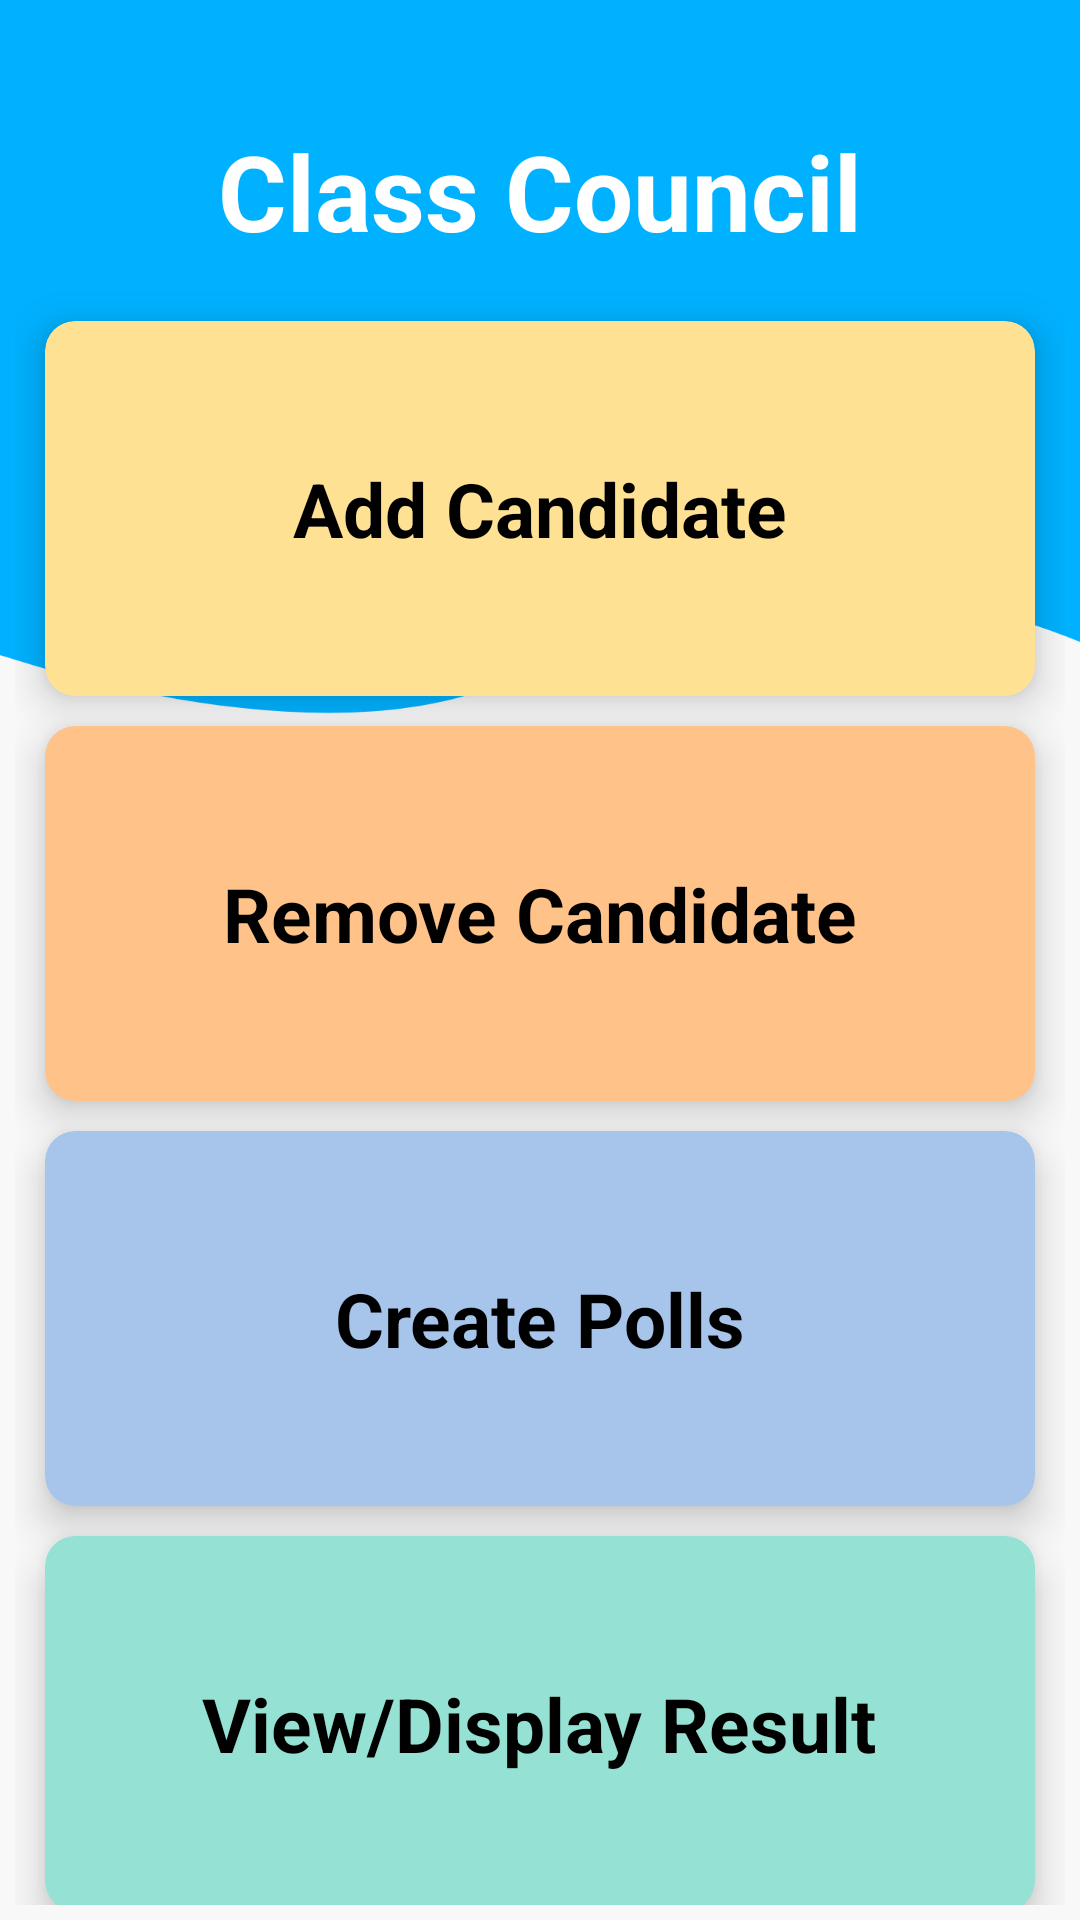

Produce the Android XML layout that renders to this screen, including the resource entries it uses.
<!-- AndroidManifest.xml: application theme Theme.VotifyProject.Light -->
<!-- res/layout/activity_teacher_home.xml -->
<?xml version="1.0" encoding="utf-8"?>
<LinearLayout xmlns:android="http://schemas.android.com/apk/res/android"
    xmlns:app="http://schemas.android.com/apk/res-auto"
    xmlns:tools="http://schemas.android.com/tools"
    android:layout_width="match_parent"
    android:layout_height="match_parent"
    android:background="@drawable/home_bg_teacher"
    android:orientation="vertical"
    android:padding="5dp"
    tools:context=".TeacherHomeActivity">

    <com.google.android.material.appbar.AppBarLayout
        android:id="@+id/homebar"
        android:layout_width="match_parent"
        android:layout_height="wrap_content"
        app:elevation="0dp">

        <androidx.appcompat.widget.Toolbar
            android:id="@+id/toolbar"
            android:layout_width="match_parent"
            android:layout_height="wrap_content"
            android:background="#00B1FF"
            android:elevation="0dp"
            android:minHeight="50dp"
            app:title="" />


    </com.google.android.material.appbar.AppBarLayout>

    <TextView
        style="@style/popup_icon_color_white"
        android:layout_width="wrap_content"
        android:layout_height="wrap_content"
        android:layout_gravity="center_horizontal"
        android:layout_marginTop="-25dp"
        android:layout_marginBottom="10dp"
        android:padding="10dp"
        android:text="Class Council"
        android:textColor="@color/white"
        android:textSize="35sp"
        android:textStyle="bold" />

    <com.google.android.material.card.MaterialCardView
        android:id="@+id/add_candidates"
        android:layout_width="match_parent"
        android:layout_height="125dp"
        android:layout_marginLeft="10dp"
        android:layout_marginRight="10dp"
        android:layout_marginBottom="10dp"
        android:background="@color/cardview_dark_background"
        android:outlineSpotShadowColor="@color/black"
        app:cardBackgroundColor="@color/card1_color"
        app:cardCornerRadius="10dp"
        app:cardElevation="8dp">

        <LinearLayout
            android:layout_width="match_parent"
            android:layout_height="match_parent"
            android:layout_gravity="center_horizontal|center_vertical"
            android:layout_margin="16dp"
            android:gravity="center"
            android:orientation="vertical">

            <TextView
                android:layout_width="wrap_content"
                android:layout_height="wrap_content"
                android:text="Add Candidate"
                android:textColor="#000"
                android:textSize="25sp"
                android:textStyle="bold" />

        </LinearLayout>

    </com.google.android.material.card.MaterialCardView>

    <com.google.android.material.card.MaterialCardView
        android:id="@+id/remove_candidate"
        android:layout_width="match_parent"
        android:layout_height="125dp"
        android:layout_marginLeft="10dp"
        android:layout_marginRight="10dp"
        android:layout_marginBottom="10dp"
        android:background="@color/cardview_dark_background"
        android:outlineSpotShadowColor="@color/black"
        app:cardBackgroundColor="@color/card2_color"
        app:cardCornerRadius="10dp"
        app:cardElevation="8dp">

        <LinearLayout
            android:layout_width="match_parent"
            android:layout_height="match_parent"
            android:layout_gravity="center_horizontal|center_vertical"
            android:layout_margin="16dp"
            android:gravity="center"
            android:orientation="vertical">

            <TextView
                android:layout_width="wrap_content"
                android:layout_height="wrap_content"
                android:text="Remove Candidate"
                android:textColor="#000"
                android:textSize="25sp"
                android:textStyle="bold" />

        </LinearLayout>

    </com.google.android.material.card.MaterialCardView>

    <com.google.android.material.card.MaterialCardView
        android:id="@+id/create_polls"
        android:layout_width="match_parent"
        android:layout_height="125dp"
        android:layout_marginLeft="10dp"
        android:layout_marginRight="10dp"
        android:layout_marginBottom="10dp"
        android:background="@color/cardview_dark_background"
        android:outlineSpotShadowColor="@color/black"
        app:cardBackgroundColor="@color/card3_color"
        app:cardCornerRadius="10dp"
        app:cardElevation="8dp">

        <LinearLayout
            android:layout_width="match_parent"
            android:layout_height="match_parent"
            android:layout_gravity="center_horizontal|center_vertical"
            android:layout_margin="16dp"
            android:gravity="center"
            android:orientation="vertical">

            <TextView
                android:layout_width="wrap_content"
                android:layout_height="wrap_content"
                android:text="Create Polls"
                android:textColor="#000"
                android:textSize="25sp"
                android:textStyle="bold" />

        </LinearLayout>

    </com.google.android.material.card.MaterialCardView>

    <com.google.android.material.card.MaterialCardView
        android:id="@+id/display_results"
        android:layout_width="match_parent"
        android:layout_height="125dp"
        android:layout_marginLeft="10dp"
        android:layout_marginRight="10dp"
        android:layout_marginBottom="10dp"
        android:background="@color/cardview_dark_background"
        android:outlineSpotShadowColor="@color/black"
        app:cardBackgroundColor="@color/card4_color"
        app:cardCornerRadius="10dp"
        app:cardElevation="8dp">

        <LinearLayout
            android:layout_width="match_parent"
            android:layout_height="match_parent"
            android:layout_gravity="center_horizontal|center_vertical"
            android:layout_margin="16dp"
            android:gravity="center"
            android:orientation="vertical">

            <TextView
                android:layout_width="wrap_content"
                android:layout_height="wrap_content"
                android:text="View/Display Result"
                android:textColor="#000"
                android:textSize="25sp"
                android:textStyle="bold" />

        </LinearLayout>

    </com.google.android.material.card.MaterialCardView>

</LinearLayout>
<!-- resources referenced by this layout -->
<resources>
  <color name="black">#FF000000</color>
  <color name="card1_color">#FFE194</color>
  <color name="card2_color">#FFC288</color>
  <color name="card3_color">#A7C5EB</color>
  <color name="card4_color">#95E1D3</color>
  <color name="white">#FFFFFFFF</color>
  <!-- drawable home_bg_teacher: png bitmap (drawable-hdpi, 21241 bytes) -->
  <style name="popup_icon_color_white" parent="">
          <item name="android:textColorPrimary">@color/white</item>
          <item name="actionMenuTextColor">@color/white</item>
          <item name="android:textColorSecondary">@color/white</item>
      </style>
  <style name="Theme.VotifyProject.Light" parent="Theme.MaterialComponents.Light.NoActionBar">
          
          <item name="colorPrimary">#345AD6</item>
          <item name="colorPrimaryVariant">#00B1FF</item>
          <item name="colorOnPrimary">@color/white</item>
          
          <item name="colorSecondary">@color/teal_200</item>
          <item name="colorSecondaryVariant">@color/teal_700</item>
          <item name="colorOnSecondary">@color/black</item>
          
          <item name="android:statusBarColor" tools:targetApi="l">?attr/colorPrimaryVariant</item>
          
          <item name="android:forceDarkAllowed" tools:targetApi="q">false</item>
  
      </style>
  <color name="teal_200">#FF03DAC5</color>
  <color name="teal_700">#FF018786</color>
</resources>
